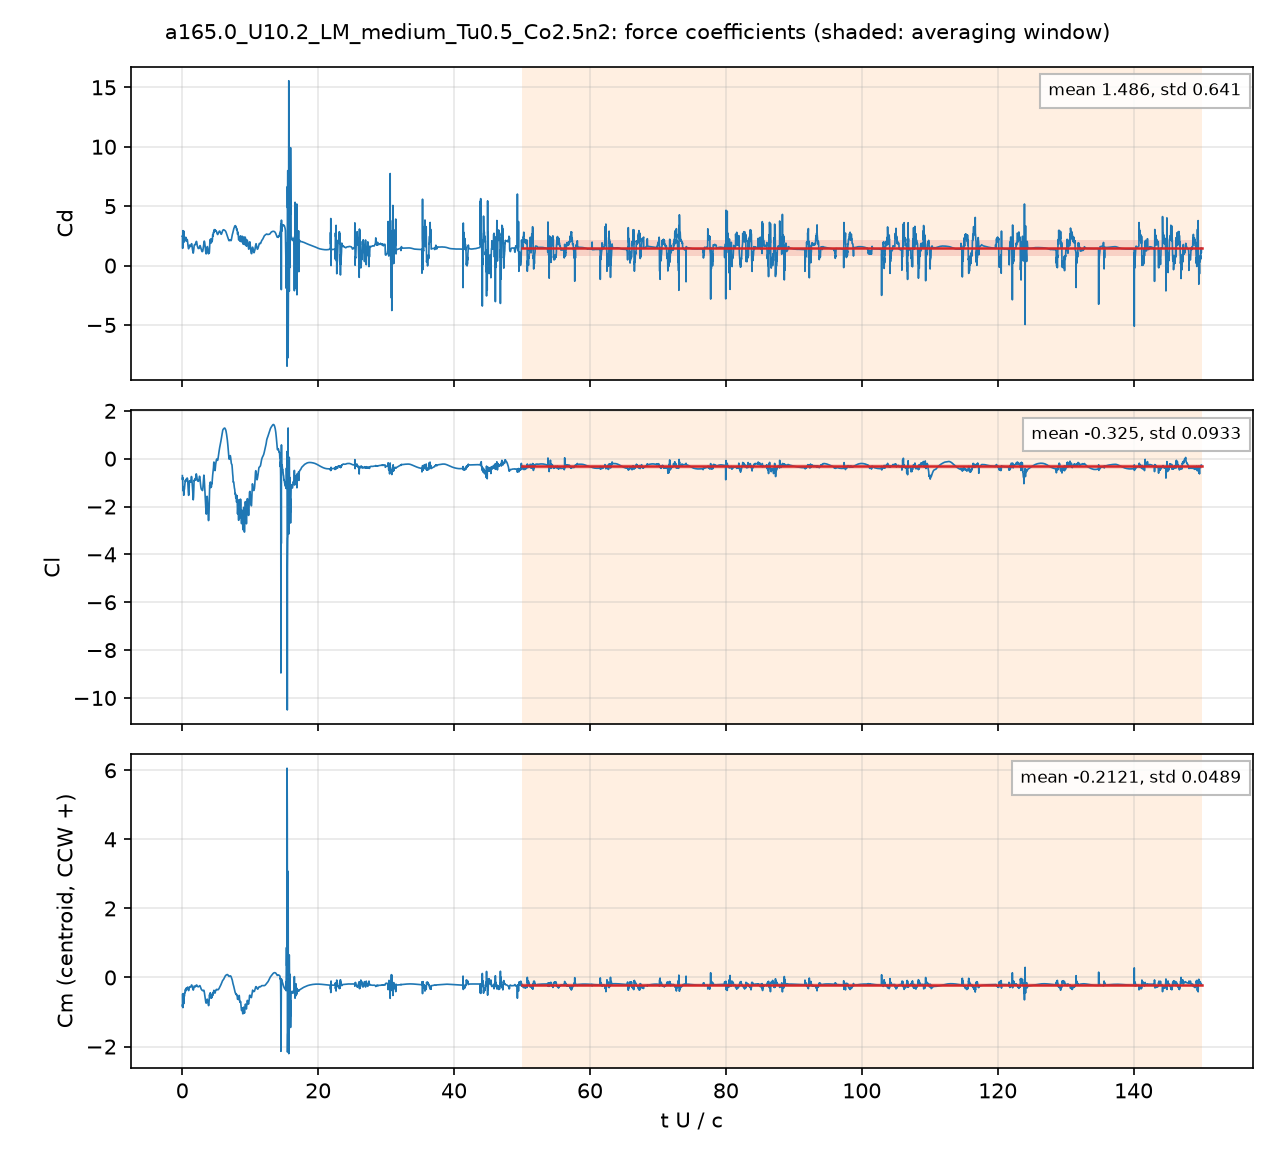

The data file committed next to this chart (first rows):
# a165.0_U10.2_LM_medium_Tu0.5_Co2.5n2: …, q = 0.5 U^2, A = c dz, c = 0.048 m; Cm about the centroid, CCW +
# averaging window t U/c = 50 .. 150; de…
t_s, t_U_over_c, Cd, Cl, Cm_z_ccw, Cd_pressure, Cd_viscous
9.3702547e-05, 0.01991, 2.467, -0.7091, -0.8023, 2.4, 0.0664
0.0002822, 0.05996, 1.452, -0.7872, -0.4747, 1.396, 0.05583
0.0003764, 0.07999, 2.537, -1.135, -0.7358, 2.491, 0.04586
0.0005647, 0.12, 1.963, -1.183, -0.5834, 1.927, 0.03564
0.0006588, 0.14, 2.169, -1.243, -0.632, 2.133, 0.03604
0.0008476, 0.1801, 1.99, -1.197, -0.4987, 1.955, 0.03473
0.0009414, 0.2, 2.24, -1.298, -0.5542, 2.21, 0.03017
0.00113, 0.24, 2.465, -1.423, -0.6365, 2.435, 0.02968
0.001224, 0.2602, 2.014, -1.282, -0.499, 1.987, 0.02704
0.001413, 0.3002, 2.322, -1.291, -0.5442, 2.293, 0.02808
0.001505, 0.3198, 2.372, -1.261, -0.5397, 2.343, 0.02875
0.001694, 0.3599, 2.185, -1.137, -0.4404, 2.158, 0.02675
0.001789, 0.3802, 2.252, -1.089, -0.4376, 2.225, 0.02675
0.001975, 0.4198, 2.326, -0.9887, -0.4255, 2.3, 0.0268
0.002072, 0.4403, 2.176, -0.9235, -0.3674, 2.151, 0.02513
0.002258, 0.4799, 2.242, -0.9289, -0.3659, 2.219, 0.02343
0.002355, 0.5005, 2.357, -0.9555, -0.3919, 2.332, 0.02419
0.002542, 0.5401, 2.231, -0.8865, -0.3477, 2.206, 0.02445
0.002634, 0.5597, 2.1, -0.8619, -0.3151, 2.076, 0.0233
0.002821, 0.5996, 2.084, -0.8723, -0.3238, 2.062, 0.0216
0.002916, 0.6196, 2.136, -0.9001, -0.3411, 2.114, 0.02159
0.003105, 0.6597, 2.101, -0.8912, -0.3132, 2.079, 0.02219
0.003199, 0.6798, 2.106, -0.8688, -0.3018, 2.084, 0.02214
0.003387, 0.7198, 2.184, -0.809, -0.3029, 2.162, 0.02179
0.003482, 0.74, 2.198, -0.814, -0.3033, 2.176, 0.02223
0.00367, 0.78, 2.032, -0.8425, -0.2776, 2.01, 0.02178
0.003763, 0.7997, 1.913, -0.9009, -0.2786, 1.892, 0.02146
0.003954, 0.8403, 1.701, -1.15, -0.3275, 1.68, 0.02078
0.004045, 0.8596, 1.627, -1.241, -0.348, 1.607, 0.02022
0.004238, 0.9006, 1.463, -1.404, -0.3661, 1.445, 0.01817
0.004329, 0.92, 1.417, -1.483, -0.3735, 1.4, 0.01711
0.00452, 0.9605, 1.448, -1.507, -0.3756, 1.431, 0.01691
0.004613, 0.9802, 1.485, -1.435, -0.3632, 1.467, 0.01775
0.004801, 1.02, 1.56, -1.181, -0.3203, 1.54, 0.01947
0.004894, 1.04, 1.631, -1.016, -0.2944, 1.612, 0.01991
0.005083, 1.08, 1.725, -0.9323, -0.2715, 1.704, 0.02038
0.005178, 1.1, 1.72, -0.9551, -0.2714, 1.701, 0.01971
0.005363, 1.14, 1.681, -0.925, -0.2679, 1.663, 0.0179
0.005458, 1.16, 1.649, -0.9208, -0.2684, 1.632, 0.01717
0.005647, 1.2, 1.605, -0.956, -0.2761, 1.588, 0.01657
0.005739, 1.22, 1.602, -0.9724, -0.2771, 1.585, 0.01706
0.005928, 1.26, 1.656, -0.9526, -0.2676, 1.637, 0.01854
0.006025, 1.28, 1.698, -0.9088, -0.26, 1.679, 0.01867
0.00621, 1.32, 1.78, -0.7852, -0.2385, 1.762, 0.01817
0.006308, 1.34, 1.812, -0.7456, -0.2267, 1.793, 0.01863
0.006495, 1.38, 1.845, -0.7594, -0.2167, 1.825, 0.01912
0.006587, 1.4, 1.825, -0.795, -0.2187, 1.806, 0.01917
0.006776, 1.44, 1.655, -0.9761, -0.2462, 1.636, 0.01914
0.006871, 1.46, 1.547, -1.079, -0.2653, 1.528, 0.01924
0.007057, 1.5, 1.389, -1.174, -0.2915, 1.37, 0.01835
0.007152, 1.52, 1.319, -1.236, -0.3046, 1.302, 0.01723
0.007342, 1.56, 1.159, -1.478, -0.3366, 1.143, 0.01585
0.007434, 1.58, 1.092, -1.595, -0.3515, 1.077, 0.015
0.007626, 1.621, 1.05, -1.72, -0.3653, 1.036, 0.01406
0.007721, 1.641, 1.096, -1.677, -0.3578, 1.082, 0.01466
0.007904, 1.68, 1.254, -1.468, -0.3301, 1.237, 0.0167
0.007999, 1.7, 1.373, -1.281, -0.3071, 1.356, 0.01715
0.008186, 1.74, 1.622, -0.9279, -0.2573, 1.604, 0.01783
... 4,942 more rows
